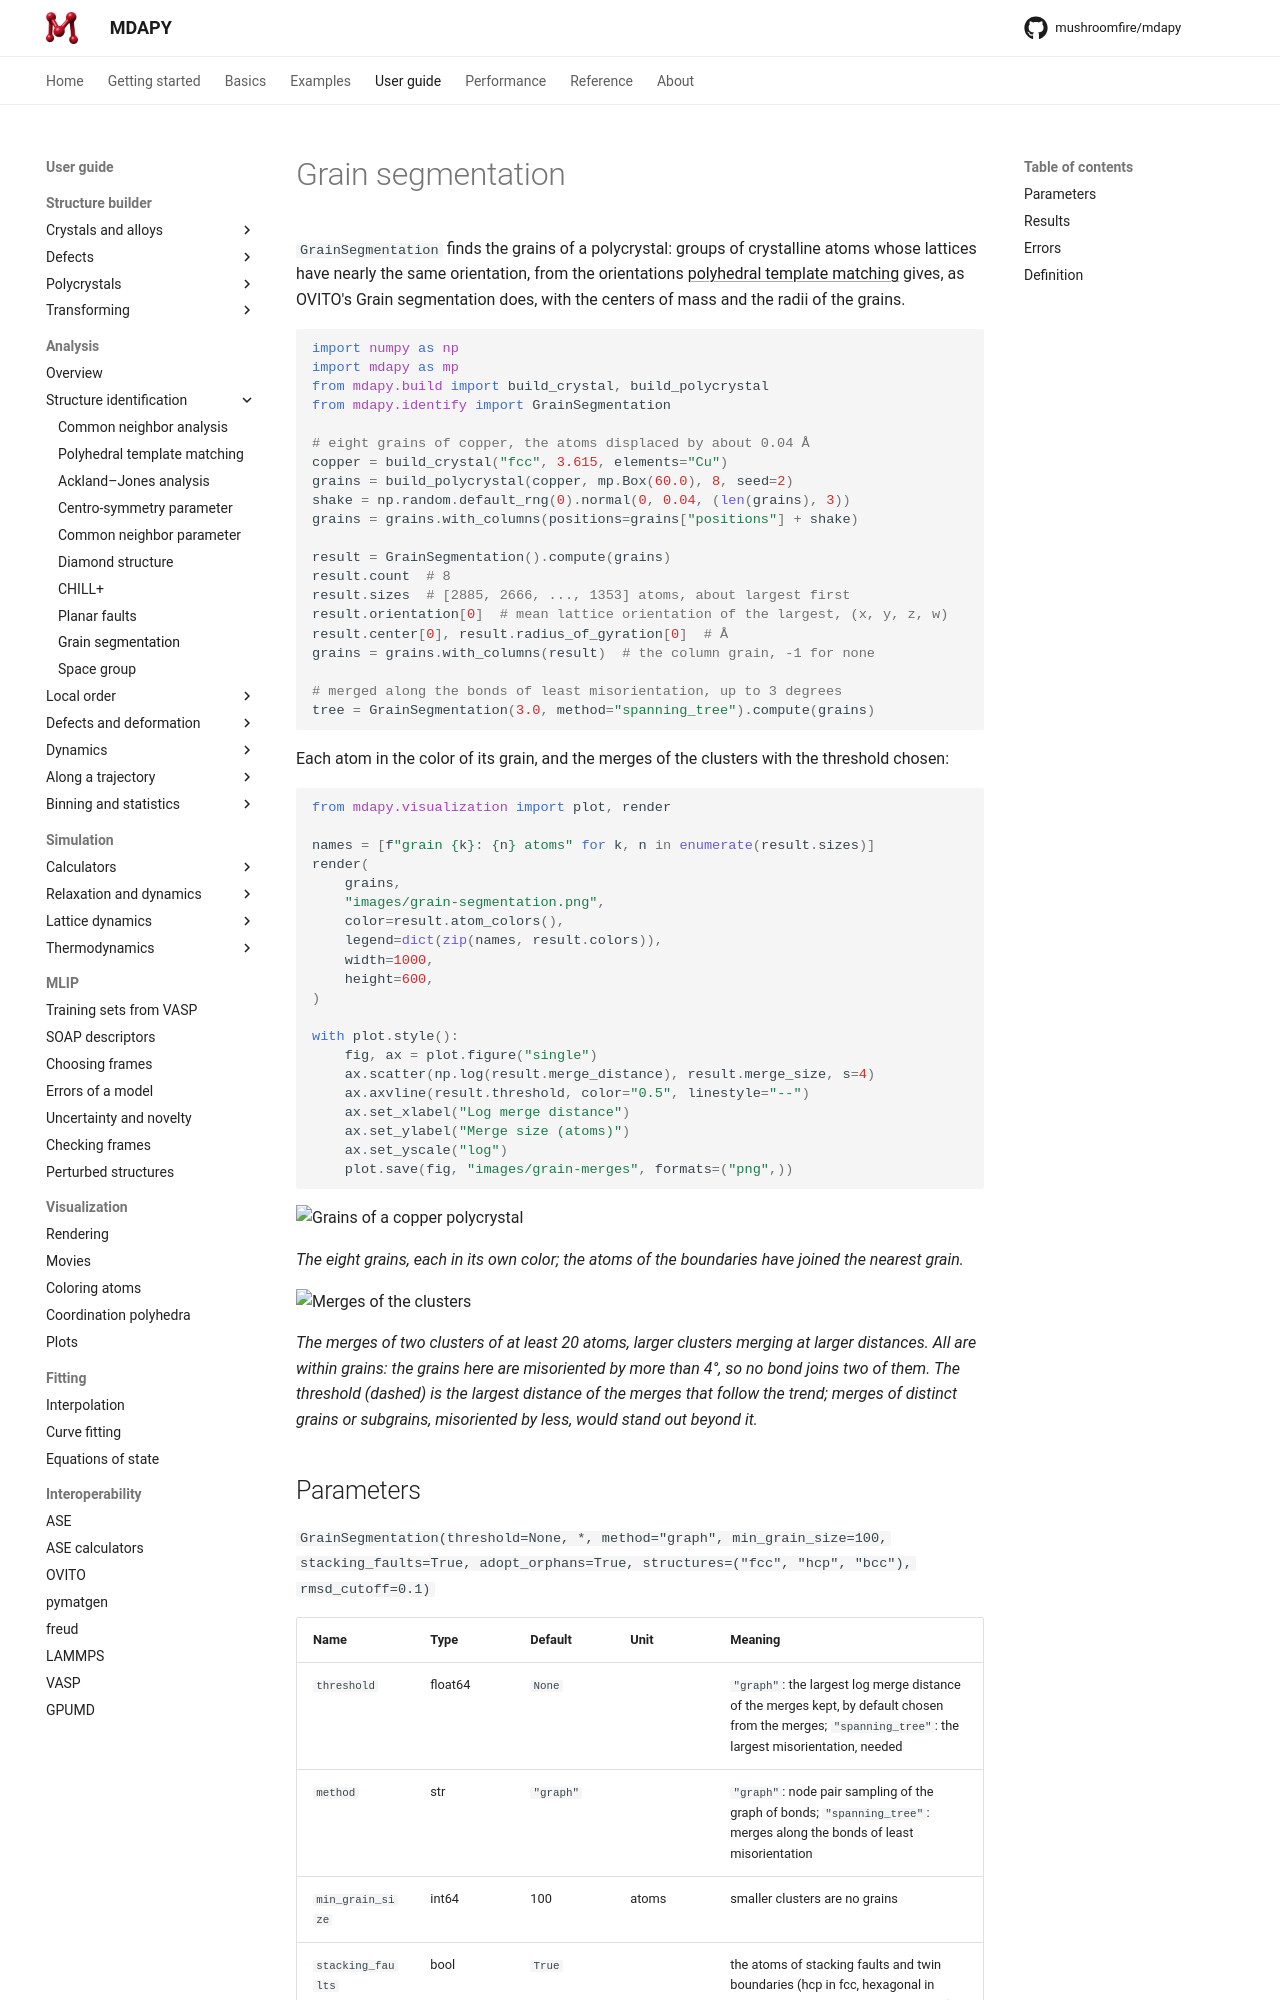

repository: mushroomfire/mdapy · page: 2.1/user-guide/analysis/grain-segmentation/index.html · generator: mkdocs

# Grain segmentation

`GrainSegmentation` finds the grains of a polycrystal: groups of crystalline
atoms whose lattices have nearly the same orientation, from the orientations
[polyhedral template matching](ptm.md) gives, as OVITO's Grain segmentation
does, with the centers of mass and the radii of the grains.

```python
import numpy as np
import mdapy as mp
from mdapy.build import build_crystal, build_polycrystal
from mdapy.identify import GrainSegmentation

# eight grains of copper, the atoms displaced by about 0.04 Å
copper = build_crystal("fcc", 3.615, elements="Cu")
grains = build_polycrystal(copper, mp.Box(60.0), 8, seed=2)
shake = np.random.default_rng(0).normal(0, 0.04, (len(grains), 3))
grains = grains.with_columns(positions=grains["positions"] + shake)

result = GrainSegmentation().compute(grains)
result.count  # 8
result.sizes  # [2885, 2666, ..., 1353] atoms, about largest first
result.orientation[0]  # mean lattice orientation of the largest, (x, y, z, w)
result.center[0], result.radius_of_gyration[0]  # Å
grains = grains.with_columns(result)  # the column grain, -1 for none

# merged along the bonds of least misorientation, up to 3 degrees
tree = GrainSegmentation(3.0, method="spanning_tree").compute(grains)
```

Each atom in the color of its grain, and the merges of the clusters with the
threshold chosen:

```python
from mdapy.visualization import plot, render

names = [f"grain {k}: {n} atoms" for k, n in enumerate(result.sizes)]
render(
    grains,
    "images/grain-segmentation.png",
    color=result.atom_colors(),
    legend=dict(zip(names, result.colors)),
    width=1000,
    height=600,
)

with plot.style():
    fig, ax = plot.figure("single")
    ax.scatter(np.log(result.merge_distance), result.merge_size, s=4)
    ax.axvline(result.threshold, color="0.5", linestyle="--")
    ax.set_xlabel("Log merge distance")
    ax.set_ylabel("Merge size (atoms)")
    ax.set_yscale("log")
    plot.save(fig, "images/grain-merges", formats=("png",))
```

![Grains of a copper polycrystal](images/grain-segmentation.png)

*The eight grains, each in its own color; the atoms of the boundaries have
joined the nearest grain.*

![Merges of the clusters](images/grain-merges.png)

*The merges of two clusters of at least 20 atoms, larger clusters merging at
larger distances. All are within grains: the grains here are misoriented by
more than 4°, so no bond joins two of them. The threshold (dashed) is the
largest distance of the merges that follow the trend; merges of distinct
grains or subgrains, misoriented by less, would stand out beyond it.*
